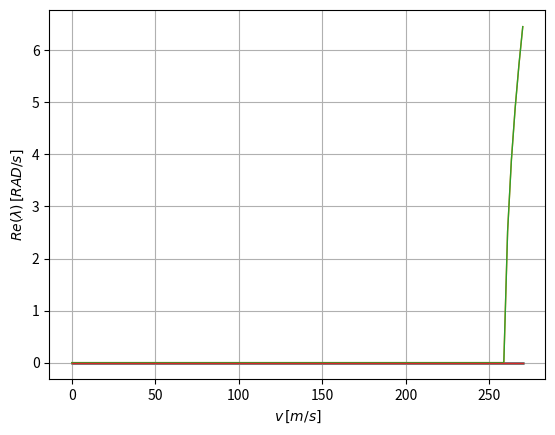
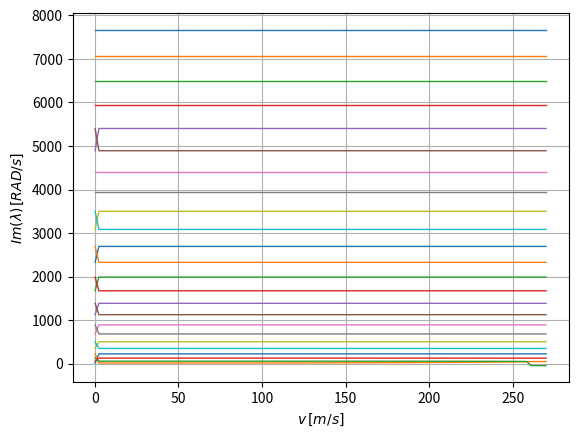
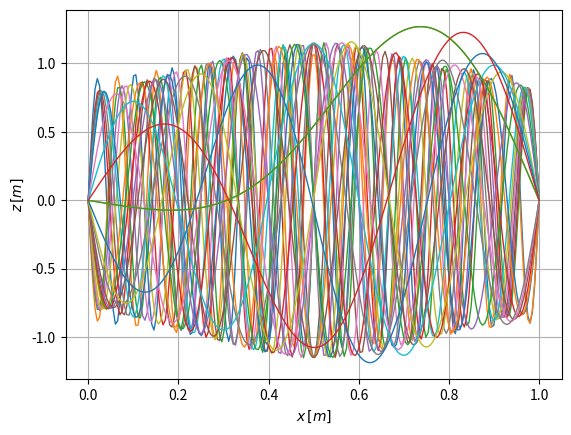
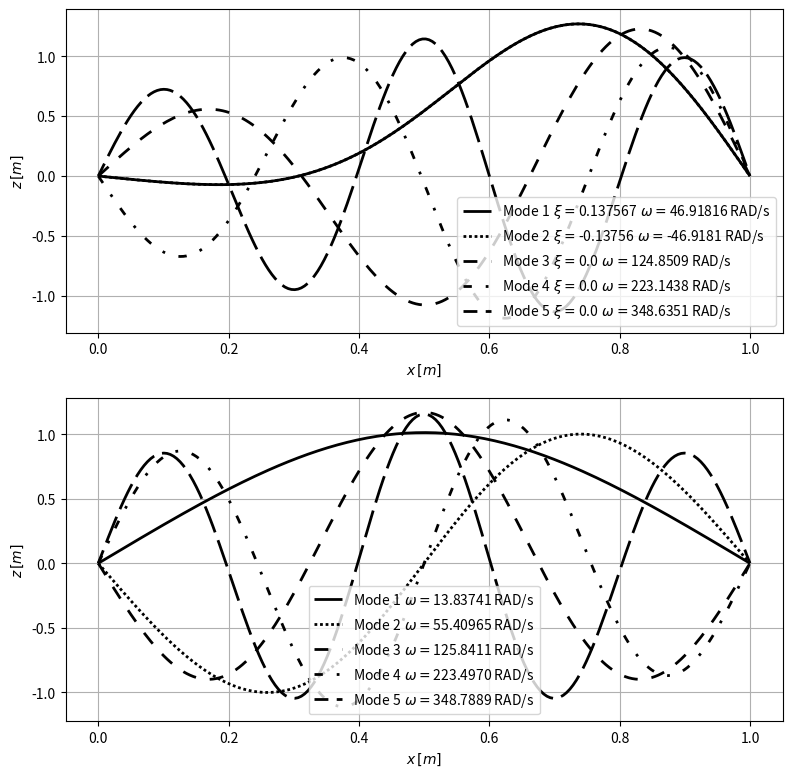

These charts were generated, in order, by the following Python code:
import math
import numpy as np
from numpy import linalg as LA
import matplotlib.pyplot as plt
from scipy import linalg

plotshape = False

l = 1.0
m = 10.0
EI = 2e1
rho = 0.15
Mach = 2.0

ndof = 24

nx = 200
x = np.linspace(0, l, nx)

thickness = 1.25 - 0.65 * np.sin(np.pi*x/l)

phi = np.zeros((ndof, nx))

for imode in range(ndof):
    phi[imode, :] = np.sin(np.pi*x/(l/(imode+1)))

phi_x = np.gradient(phi, x, axis=1)

phi_xx = np.gradient(phi_x, x, axis=1)

if plotshape: 
    fig, ax = plt.subplots()
    for imode in range(ndof):
        ax.plot(x, phi[imode, :],label='Shape F. '+str(imode), linewidth=2)
    ax.set_xlabel(r'$x\,[m]$')
    ax.set_ylabel(r'$z\,[m]$')
    ax.grid(visible=True)
    ax.legend()
    plt.show()    
    
    fig, ax = plt.subplots()
    for imode in range(ndof):
        ax.plot(x, phi_x[imode, :],label='Shape F./x '+str(imode), linewidth=2)
    ax.set_xlabel(r'$x\,[m]$')
    ax.set_ylabel(r'$z\,[m]$')
    ax.grid(visible=True)
    ax.legend()
    plt.show()    

M = np.zeros((ndof, ndof))
K = np.zeros((ndof, ndof))
Ka = np.zeros((ndof, ndof))

for j in range(ndof):
    for i in range(ndof):
        M[i, j] = np.trapz(phi[i, :]*phi[j, :]*thickness, x)
        K[i, j] = np.trapz(phi_xx[i, :]*phi_xx[j, :]*thickness, x)
        Ka[i, j] = np.trapz(phi[i, :]*phi_x[j, :], x)
        
M = M * m * l
K = K * EI
Ka = Ka * rho / Mach

v_min = 0.1
v_max = 270.
n_vel = 120

v = np.linspace(v_min, v_max, n_vel)
ff = np.zeros((ndof, n_vel))
gg = np.zeros((ndof, n_vel))

for iv in range(n_vel):
    Kael = K + Ka * v[iv] ** 2
    l, r = linalg.eig(-linalg.inv(M) @ Kael)
    gg[:, iv] = np.sqrt(l).real
    ff[:, iv] = np.sqrt(l).imag
    
fig, ax = plt.subplots()
for imode in range(ndof):
    ax.plot(v, gg[imode, :],label='Eig. '+str(imode),linewidth=1)
ax.set_xlabel(r'$v\,[m/s]$')
ax.set_ylabel(r'$Re(\lambda)\,[RAD/s]$')
ax.grid(visible=True)
#ax.legend()
plt.show()

fig, ax = plt.subplots()
for imode in range(ndof):
    ax.plot(v, ff[imode, :],label='Eig. '+str(imode),linewidth=1)
ax.set_xlabel(r'$v\,[m/s]$')
ax.set_ylabel(r'$Im(\lambda)\,[RAD/s]$')
ax.grid(visible=True)
#ax.legend()
plt.show()

#print(np.sqrt(l))
#print(r)

modes = r.T @ phi

fig, ax = plt.subplots()
for imode in range(ndof):
    ax.plot(x, modes[imode, :],label='Mode '+str(imode), linewidth=1)
ax.set_xlabel(r'$x\,[m]$')
ax.set_ylabel(r'$z\,[m]$')
ax.grid(visible=True)
# ax.legend()
plt.show()

indices = np.argsort(np.abs(np.imag(np.sqrt(l))))
lll = [(0, ()), (0, (1, 1)), (0, (5, 5)), (0, (3, 5, 1, 5)), (5, (10, 3)), (0, (3, 1, 1, 1, 1, 1))]

fig, ax = plt.subplots(2, 1)
fig.set_size_inches(9.25, 9.25)
for imode in range(5):
    xi =  np.real(np.sqrt(l[indices[imode]])) / np.imag(np.sqrt(l[indices[imode]])) 
    ax[0].plot(x, modes[indices[imode], :],label='Mode '+str(imode+1) + r"$ \, \, \xi = $"+ str(xi)[:8] + r"$ \, \, \omega = $"+ str(np.imag(np.sqrt(l[indices[imode]])))[:8] + " RAD/s", linewidth=2,  color='k', linestyle= lll[imode])
ax[0].set_xlabel(r'$x\,[m]$')
ax[0].set_ylabel(r'$z\,[m]$')
ax[0].grid(visible=True)
ax[0].legend()

# no AERO
l0, r0 = linalg.eig(-linalg.inv(M) @ K)
indices = np.argsort(np.abs(np.imag(np.sqrt(l0))))
modes = r0.T @ phi

for imode in range(5):
    ax[1].plot(x, modes[indices[imode], :],label='Mode '+str(imode+1) + r"$ \, \, \omega = $"+ str(np.imag(np.sqrt(l0[indices[imode]])))[:8]  + " RAD/s", color='k', linewidth=2, linestyle= lll[imode])
ax[1].set_xlabel(r'$x\,[m]$')
ax[1].set_ylabel(r'$z\,[m]$')
ax[1].grid(visible=True)
ax[1].legend()
plt.show()
